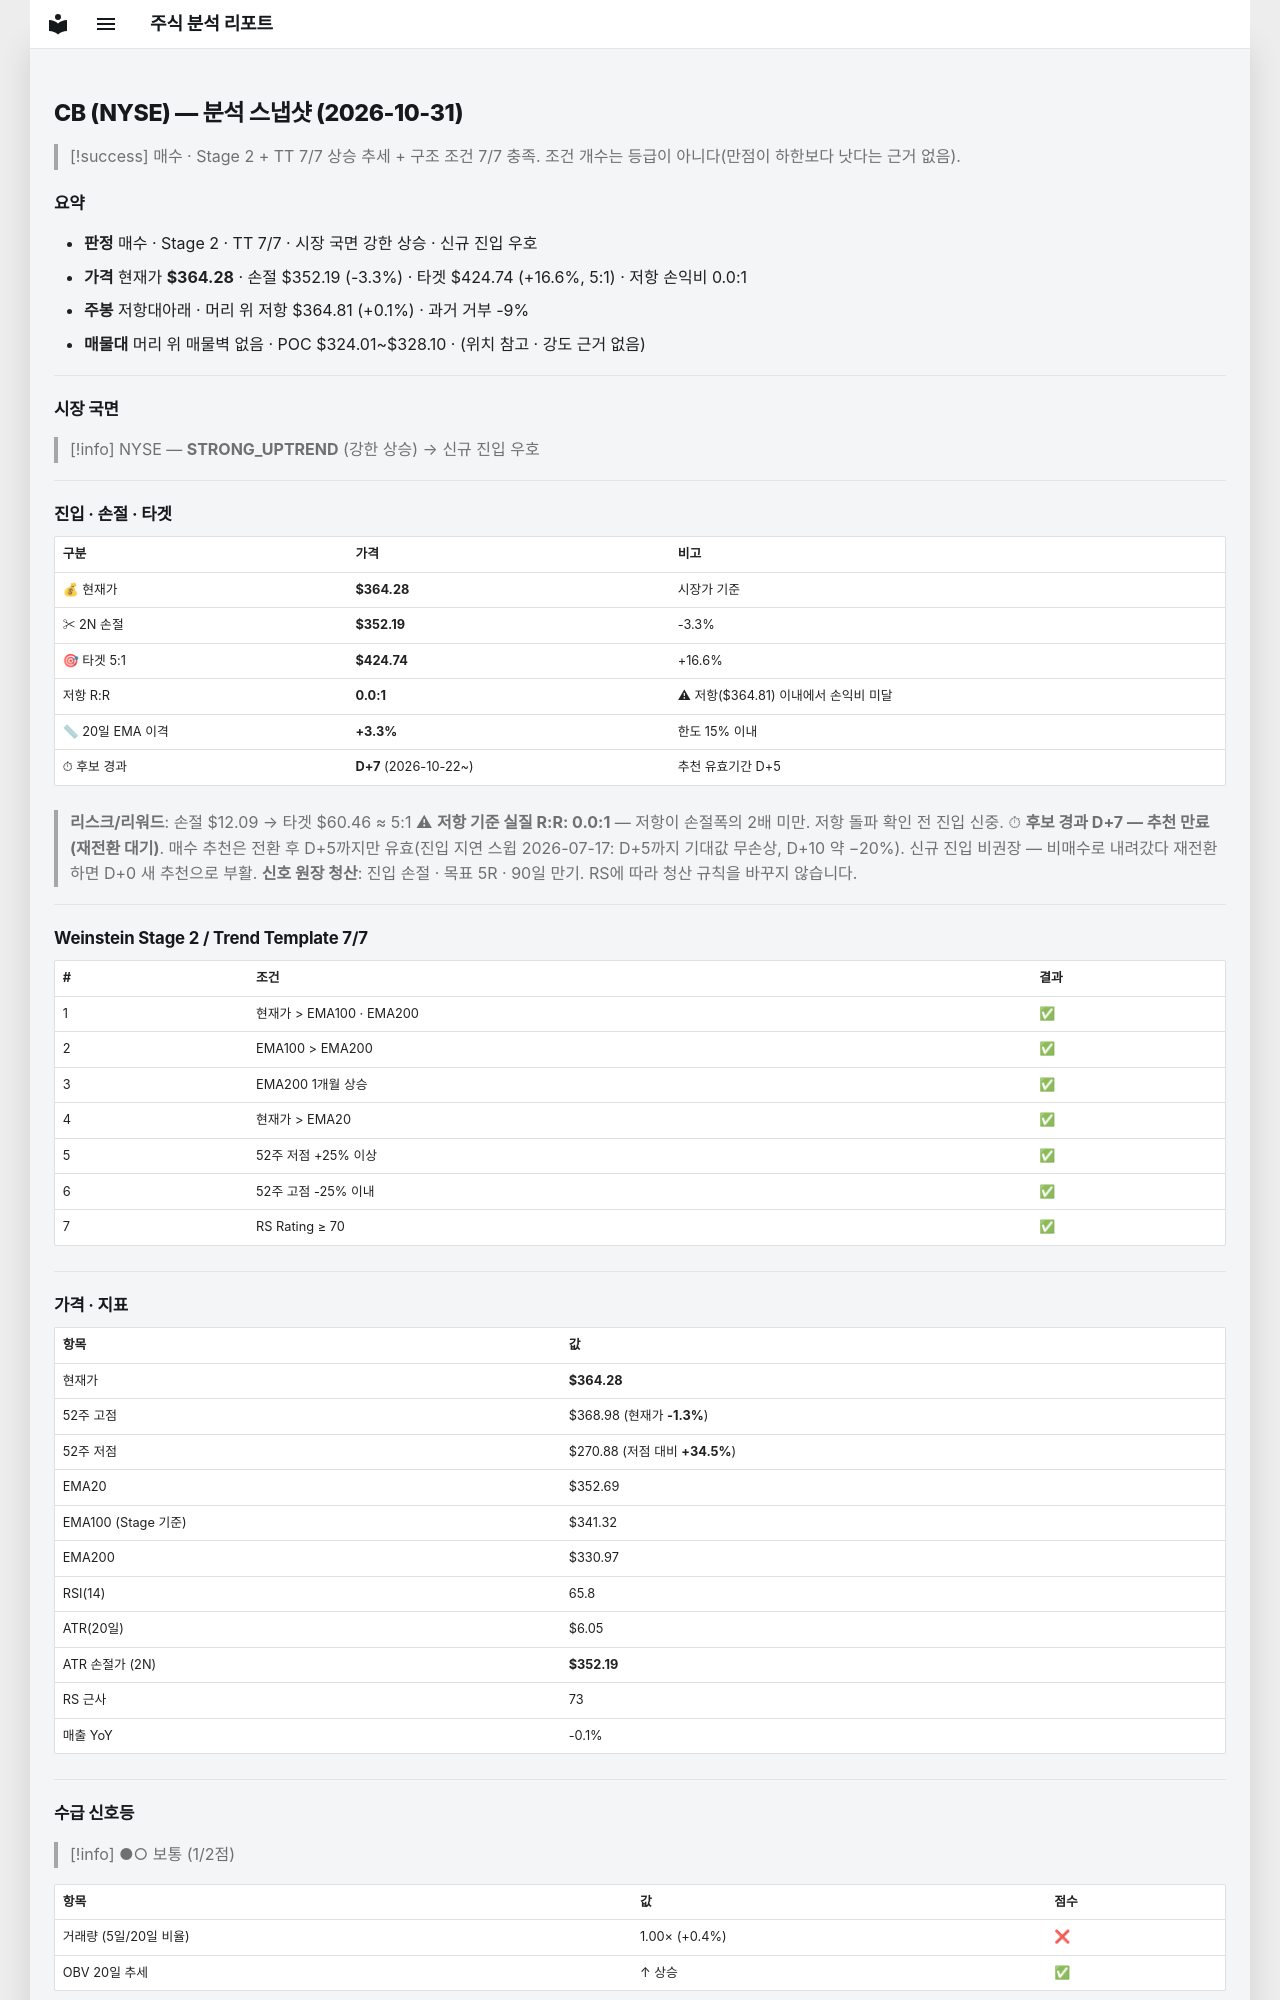

repository: soloandco/stock-reports · page: snapshots/CB-2026-10-31/index.html · generator: mkdocs

---
type: analysis-snapshot
title: CB 분석 스냅샷
ticker: CB
market: NYSE
created: 2026-10-31
updated: 2026-10-31
bar-date: 2026-10-30
verdict: 매수후보
real-rr: 0.04
sma50-gap-pct: 3.3
candidate-days: 7
candidate-since: 2026-10-22
weekly-position: 저항대아래
weekly-overhead-price: 364.81
weekly-overhead-pct: 0.1
stage: 2
trend-template-score: 7
tt-max: 7
ma-set: ema-20-100-200
price: 364.2799987792969
stop-price: 352.18869463961613
market-regime: STRONG_UPTREND
supply-demand-score: 1/2
supply-demand-label: 보통
status: tracking
tags:
  - stock-agent
  - watchlist
  - CB
  - analysis
related:
  - "[[analysis-template]]"
---

# CB (NYSE) — 분석 스냅샷 (2026-10-31)

> [!success] 매수 · Stage 2 + TT 7/7
> 상승 추세 + 구조 조건 7/7 충족. 조건 개수는 등급이 아니다(만점이 하한보다 낫다는 근거 없음).

## 요약

- **판정** 매수 · Stage 2 · TT 7/7 · 시장 국면 강한 상승 · 신규 진입 우호
- **가격** 현재가 **$364.28** · 손절 $352.19 (-3.3%) · 타겟 $424.74 (+16.6%, 5:1) · 저항 손익비 0.0:1
- **주봉** 저항대아래 · 머리 위 저항 $364.81 (+0.1%) · 과거 거부 -9%
- **매물대** 머리 위 매물벽 없음 · POC $324.01~$328.10 · (위치 참고 · 강도 근거 없음)

---

## 시장 국면

> [!info] NYSE — **STRONG_UPTREND** (강한 상승) → 신규 진입 우호

---

## 진입 · 손절 · 타겟

| 구분 | 가격 | 비고 |
|------|------|------|
| 💰 현재가 | **$364.28** | 시장가 기준 |
| ✂ 2N 손절 | **$352.19** | -3.3% |
| 🎯 타겟 5:1 | **$424.74** | +16.6% |
| 저항 R:R | **0.0:1** | ⚠ 저항($364.81) 이내에서 손익비 미달 |
| 📏 20일 EMA 이격 | **+3.3%** | 한도 15% 이내 |
| ⏱ 후보 경과 | **D+7** (2026-10-22~) | 추천 유효기간 D+5 |

> **리스크/리워드**: 손절 $12.09 → 타겟 $60.46 ≈ 5:1
> ⚠ **저항 기준 실질 R:R: 0.0:1** — 저항이 손절폭의 2배 미만. 저항 돌파 확인 전 진입 신중.
> ⏱ **후보 경과 D+7 — 추천 만료(재전환 대기)**. 매수 추천은 전환 후 D+5까지만 유효(진입 지연 스윕 2026-07-17: D+5까지 기대값 무손상, D+10 약 −20%). 신규 진입 비권장 — 비매수로 내려갔다 재전환하면 D+0 새 추천으로 부활.
> **신호 원장 청산**: 진입 손절 · 목표 5R · 90일 만기. RS에 따라 청산 규칙을 바꾸지 않습니다.

---

## Weinstein Stage 2 / Trend Template 7/7

| # | 조건 | 결과 |
|---|------|------|
| 1 | 현재가 > EMA100 · EMA200 | ✅ |
| 2 | EMA100 > EMA200 | ✅ |
| 3 | EMA200 1개월 상승 | ✅ |
| 4 | 현재가 > EMA20 | ✅ |
| 5 | 52주 저점 +25% 이상 | ✅ |
| 6 | 52주 고점 -25% 이내 | ✅ |
| 7 | RS Rating ≥ 70 | ✅ |

---

## 가격 · 지표

| 항목 | 값 |
|------|---|
| 현재가 | **$364.28** |
| 52주 고점 | $368.98 (현재가 **-1.3%**) |
| 52주 저점 | $270.88 (저점 대비 **+34.5%**) |
| EMA20 | $352.69 |
| EMA100 (Stage 기준) | $341.32 |
| EMA200 | $330.97 |
| RSI(14) | 65.8 |
| ATR(20일) | $6.05 |
| ATR 손절가 (2N) | **$352.19** |
| RS 근사 | 73 |
| 매출 YoY | -0.1% |

---
## 수급 신호등

> [!info] ●○ 보통 (1/2점)

| 항목 | 값 | 점수 |
|------|------|------|
| 거래량 (5일/20일 비율) | 1.00× (+0.4%) | ❌ |
| OBV 20일 추세 | ↑ 상승 | ✅ |

> **판독법**: 거래량이 20일 평균보다 20% 이상 많고 OBV(온밸런스볼륨)가 상승 중이면 매집 수급이 강한 것으로 판단합니다.

---
